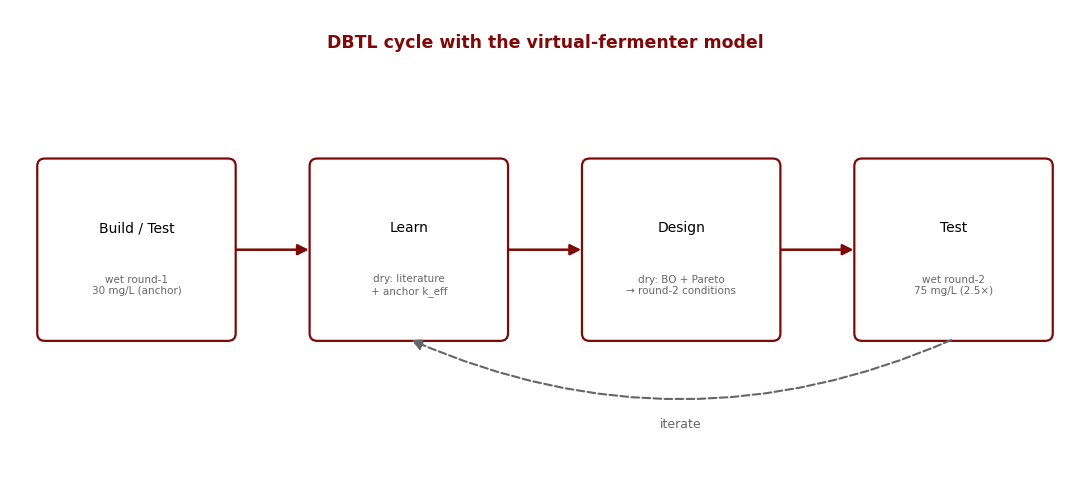
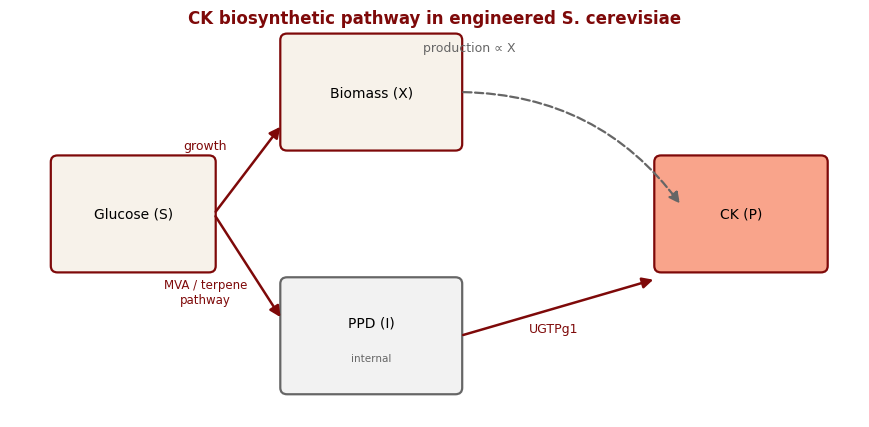
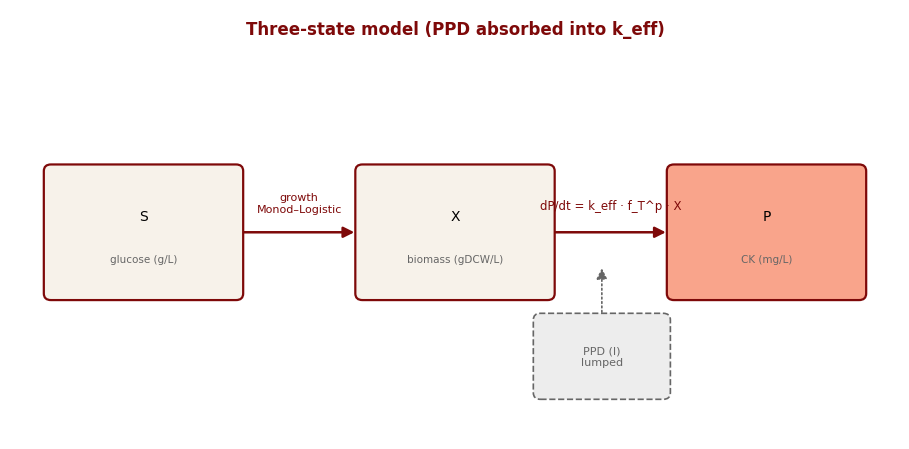
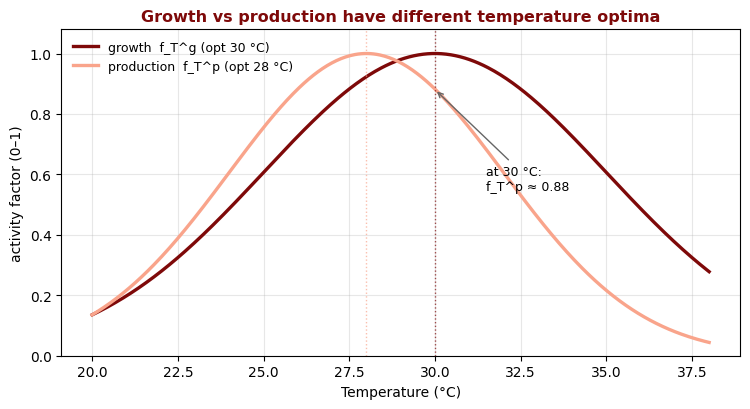

Write Python code to recreate these figures, in order.
# -*- coding: utf-8 -*-
"""
iGEM 2026 JLU-NBBMS — 工业建模 wiki 配图（英文）
生成 4 张新图：
  fig1_dbtl_cycle.png        DBTL 循环流程图
  fig2_pathway.png           通路图 (glucose -> PPD -> CK)
  fig3_model_schematic.png   3 态模型结构图
  fig4_temperature_response.png  生长 vs 生产温度响应
风格统一：队色 COLOR_DARK=#7E0909, COLOR_LIGHT=#F9A48B
"""
import numpy as np
import matplotlib
matplotlib.use('Agg')
matplotlib.rcParams['font.family'] = ['DejaVu Sans']
matplotlib.rcParams['axes.unicode_minus'] = False
import matplotlib.pyplot as plt
from matplotlib.patches import FancyBboxPatch, FancyArrowPatch, Rectangle

DARK = '#7E0909'
LIGHT = '#F9A48B'
GRAY = '#666666'
LIGHTGRAY = '#E8E8E8'


def box(ax, x, y, w, h, text, fc='white', ec=DARK, fs=10, weight='normal', sub=None):
    p = FancyBboxPatch((x, y), w, h, boxstyle='round,pad=0.02,rounding_size=0.08',
                       linewidth=1.6, edgecolor=ec, facecolor=fc, zorder=2)
    ax.add_patch(p)
    if sub:
        ax.text(x + w/2, y + h*0.62, text, ha='center', va='center',
                fontsize=fs, weight=weight, color='black', zorder=3)
        ax.text(x + w/2, y + h*0.30, sub, ha='center', va='center',
                fontsize=fs-2.5, color=GRAY, zorder=3)
    else:
        ax.text(x + w/2, y + h/2, text, ha='center', va='center',
                fontsize=fs, weight=weight, color='black', zorder=3)


def arrow(ax, x1, y1, x2, y2, color=DARK, style='-|>', ls='-', lw=1.8, connectionstyle=None):
    a = FancyArrowPatch((x1, y1), (x2, y2), arrowstyle=style, mutation_scale=16,
                        linewidth=lw, color=color, linestyle=ls, zorder=2,
                        connectionstyle=connectionstyle)
    ax.add_patch(a)


# ============ Figure 1: DBTL cycle ============
def fig_dbtl_cycle():
    fig, ax = plt.subplots(figsize=(11, 5.0))
    ax.set_xlim(0, 11); ax.set_ylim(0, 5.0)
    ax.axis('off')

    bw, bh, y = 2.0, 1.9, 1.5
    xs = [0.3, 3.1, 5.9, 8.7]
    box(ax, xs[0], y, bw, bh, 'Build / Test', sub='wet round-1\n30 mg/L (anchor)')
    box(ax, xs[1], y, bw, bh, 'Learn', sub='dry: literature\n+ anchor k_eff')
    box(ax, xs[2], y, bw, bh, 'Design', sub='dry: BO + Pareto\n\u2192 round-2 conditions')
    box(ax, xs[3], y, bw, bh, 'Test', sub='wet round-2\n75 mg/L (2.5\u00d7)')

    # forward arrows between adjacent boxes
    for i in range(3):
        arrow(ax, xs[i] + bw, y + bh / 2, xs[i + 1], y + bh / 2)

    # dashed return arrow: Test -> Learn (iteration), curving below
    arrow(ax, xs[3] + bw / 2, y, xs[1] + bw / 2, y, color=GRAY, style='-|>',
          ls='--', lw=1.5, connectionstyle='arc3,rad=-0.22')
    ax.text((xs[3] + xs[1]) / 2 + bw / 2, 0.55, 'iterate', fontsize=9,
            color=GRAY, ha='center')

    ax.text(5.5, 4.6, 'DBTL cycle with the virtual-fermenter model',
            ha='center', fontsize=12.5, weight='bold', color=DARK)
    plt.tight_layout()
    plt.savefig('fig1_dbtl_cycle.png', dpi=150, bbox_inches='tight')
    plt.close()


# ============ Figure 2: pathway ============
def fig_pathway():
    fig, ax = plt.subplots(figsize=(8.8, 4.4))
    ax.set_xlim(0, 10); ax.set_ylim(0, 5)
    ax.axis('off')

    box(ax, 0.5, 1.8, 1.9, 1.4, 'Glucose (S)', fc='#F7F2EA')
    box(ax, 3.2, 3.3, 2.1, 1.4, 'Biomass (X)', fc='#F7F2EA')
    box(ax, 3.2, 0.3, 2.1, 1.4, 'PPD (I)', sub='internal', fc='#F2F2F2', ec=GRAY)
    box(ax, 7.6, 1.8, 2.0, 1.4, 'CK (P)', fc=LIGHT, ec=DARK)

    arrow(ax, 2.4, 2.5, 3.2, 3.6)
    ax.text(2.3, 3.3, 'growth', fontsize=9, color=DARK, ha='center')
    arrow(ax, 2.4, 2.5, 3.2, 1.2)
    ax.text(2.3, 1.4, 'MVA / terpene\npathway', fontsize=8.5, color=DARK, ha='center')
    arrow(ax, 5.3, 1.0, 7.6, 1.7)
    ax.text(6.4, 1.05, 'UGTPg1', fontsize=9, color=DARK, ha='center')
    # biomass -> CK (production proportional to X)
    arrow(ax, 5.3, 4.0, 7.9, 2.6, color=GRAY, style='-|>', ls='--', lw=1.6,
          connectionstyle='arc3,rad=-0.25')
    ax.text(5.4, 4.5, 'production \u221d X', fontsize=9, color=GRAY, ha='center')

    ax.text(5.0, 4.85, 'CK biosynthetic pathway in engineered S. cerevisiae',
            ha='center', fontsize=12, weight='bold', color=DARK)
    plt.tight_layout()
    plt.savefig('fig2_pathway.png', dpi=150, bbox_inches='tight')
    plt.close()


# ============ Figure 3: model schematic ============
def fig_model_schematic():
    fig, ax = plt.subplots(figsize=(9.2, 4.6))
    ax.set_xlim(0, 10); ax.set_ylim(0, 5.2)
    ax.axis('off')

    box(ax, 0.4, 1.7, 2.2, 1.6, 'S', sub='glucose (g/L)', fc='#F7F2EA')
    box(ax, 3.9, 1.7, 2.2, 1.6, 'X', sub='biomass (gDCW/L)', fc='#F7F2EA')
    box(ax, 7.4, 1.7, 2.2, 1.6, 'P', sub='CK (mg/L)', fc=LIGHT, ec=DARK)

    # S -> X growth
    arrow(ax, 2.6, 2.5, 3.9, 2.5)
    ax.text(3.25, 2.75, 'growth\nMonod\u2013Logistic', fontsize=8, ha='center', color=DARK)
    # X -> P production, with lumped PPD
    arrow(ax, 6.1, 2.5, 7.4, 2.5)
    ax.text(6.75, 2.78, 'dP/dt = k_eff \u00b7 f_T^p \u00b7 X', fontsize=8.5, ha='center', color=DARK)
    # PPD shaded box along the X->P arrow
    p = FancyBboxPatch((5.9, 0.5), 1.5, 1.0, boxstyle='round,pad=0.02,rounding_size=0.08',
                       linewidth=1.2, edgecolor=GRAY, facecolor='#EDEDED', linestyle='--', zorder=2)
    ax.add_patch(p)
    ax.text(6.65, 1.0, 'PPD (I)\nlumped', fontsize=8, ha='center', va='center', color=GRAY, zorder=3)
    arrow(ax, 6.65, 1.5, 6.65, 2.1, color=GRAY, style='-|>', ls=':', lw=1.2)

    ax.text(5.0, 4.9, 'Three-state model (PPD absorbed into k_eff)',
            ha='center', fontsize=12, weight='bold', color=DARK)
    plt.tight_layout()
    plt.savefig('fig3_model_schematic.png', dpi=150, bbox_inches='tight')
    plt.close()


# ============ Figure 4: temperature response ============
def fig_temperature():
    T = np.linspace(20, 38, 400)
    fg = np.exp(-(T - 30) ** 2 / (2 * 5 ** 2))
    fp = np.exp(-(T - 28) ** 2 / (2 * 4 ** 2))
    fig, ax = plt.subplots(figsize=(7.6, 4.2))
    ax.plot(T, fg, color=DARK, lw=2.4, label='growth  f_T^g (opt 30 \u00b0C)')
    ax.plot(T, fp, color=LIGHT, lw=2.4, label='production  f_T^p (opt 28 \u00b0C)')
    ax.axvline(30, color=DARK, ls=':', lw=1, alpha=0.7)
    ax.axvline(28, color=LIGHT, ls=':', lw=1, alpha=0.7)
    ax.annotate('at 30 \u00b0C:\nf_T^p \u2248 0.88', xy=(30, fp[np.argmin(abs(T-30))]),
                xytext=(31.5, 0.55), fontsize=9, color='black',
                arrowprops=dict(arrowstyle='->', color=GRAY, lw=1))
    ax.set_xlabel('Temperature (\u00b0C)')
    ax.set_ylabel('activity factor (0\u20131)')
    ax.set_title('Growth vs production have different temperature optima',
                 fontsize=11.5, weight='bold', color=DARK)
    ax.set_ylim(0, 1.08)
    ax.legend(fontsize=9, frameon=False)
    ax.grid(alpha=0.3)
    plt.tight_layout()
    plt.savefig('fig4_temperature_response.png', dpi=150, bbox_inches='tight')
    plt.close()


if __name__ == '__main__':
    fig_dbtl_cycle()
    fig_pathway()
    fig_model_schematic()
    fig_temperature()
    print('OK -> fig1_dbtl_cycle.png, fig2_pathway.png, fig3_model_schematic.png, fig4_temperature_response.png')
